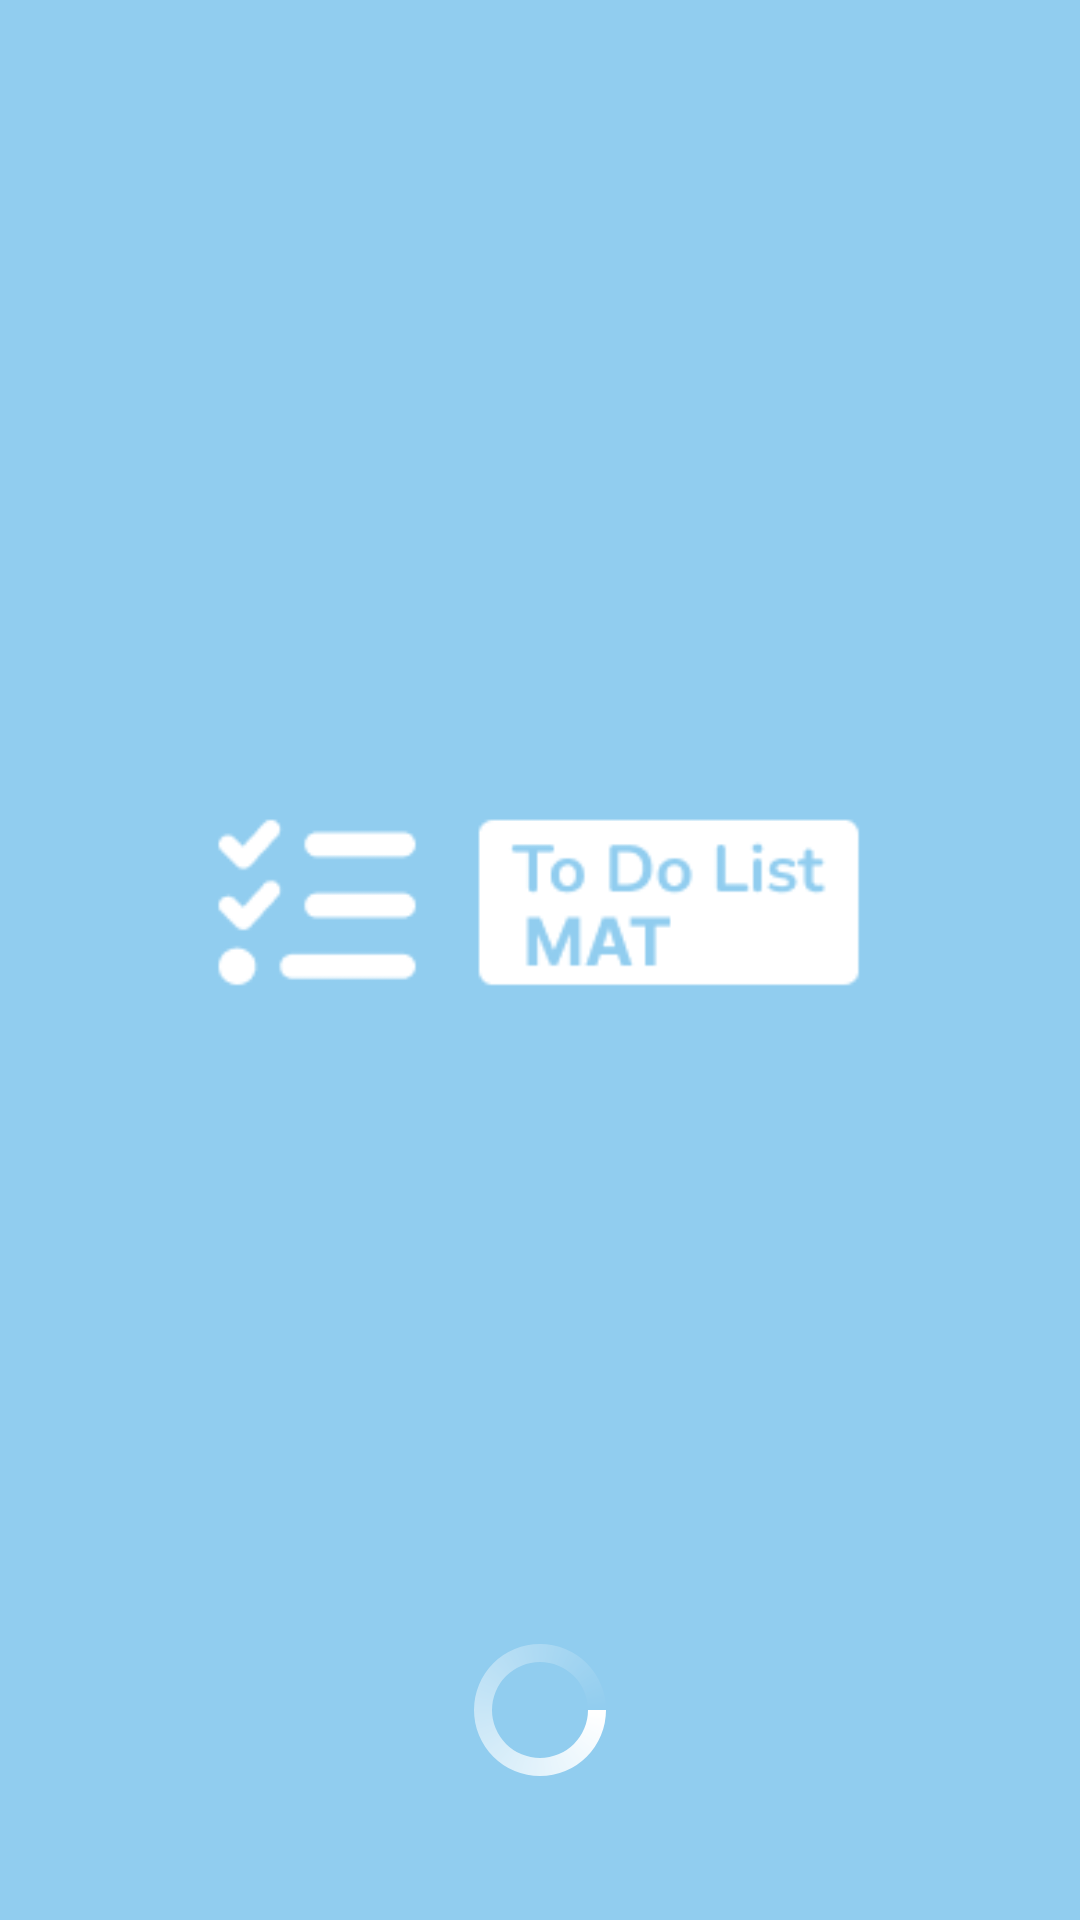

Android layout source for this screen:
<!-- AndroidManifest.xml: application theme Tema2 -->
<!-- res/layout/activity_splashscreen.xml -->
<?xml version="1.0" encoding="utf-8"?>
<RelativeLayout
    xmlns:android="http://schemas.android.com/apk/res/android"
    xmlns:app="http://schemas.android.com/apk/res-auto"
    xmlns:tools="http://schemas.android.com/tools"
    android:orientation="vertical"
    android:layout_width="match_parent"
    android:layout_height="match_parent"
    android:background="@drawable/splashbgfull"
    android:gravity="center" >

    <ProgressBar
        android:layout_width="wrap_content"
        android:layout_height="wrap_content"
        android:id="@+id/progressBar"
        android:layout_centerInParent="true"
        android:indeterminate="true"
        android:indeterminateDrawable="@drawable/progress_bg"
        android:progress="0"
        android:layout_marginTop="500dp" />
</RelativeLayout>
<!-- resources referenced by this layout -->
<resources>
  <!-- drawable progress_bg (drawable) -->
  <?xml version="1.0" encoding="utf-8"?>
  <rotate
      xmlns:android="http://schemas.android.com/apk/res/android"
      android:fromDegrees="0"
      android:pivotX="50%"
      android:pivotY="50%"
      android:toDegrees="1500">
  
      
      <shape
          android:innerRadiusRatio="3"
          android:shape="ring"
          android:thicknessRatio="8"
          android:useLevel="false">
  
          
          <size
              android:width="76dip"
              android:height="76dip" />
  
          
          <gradient
              android:angle="0"
              android:endColor="#00ffffff"
              android:startColor="#ffff"
              android:type="sweep"
              android:useLevel="false" />
      </shape>
  
  </rotate>
  <!-- drawable splashbgfull: png bitmap (drawable, 5825 bytes) -->
  <style name="Tema2" parent="Theme.AppCompat.Light.NoActionBar">
          
          <item name="colorPrimary">@color/colorAccent</item>
          <item name="colorPrimaryDark">@color/colorPrimaryDark</item>
          <item name="colorAccent">@color/colorAccent</item>
      </style>
  <color name="colorAccent">#91CDEF</color>
  <color name="colorPrimaryDark">#2F4F4F</color>
</resources>
